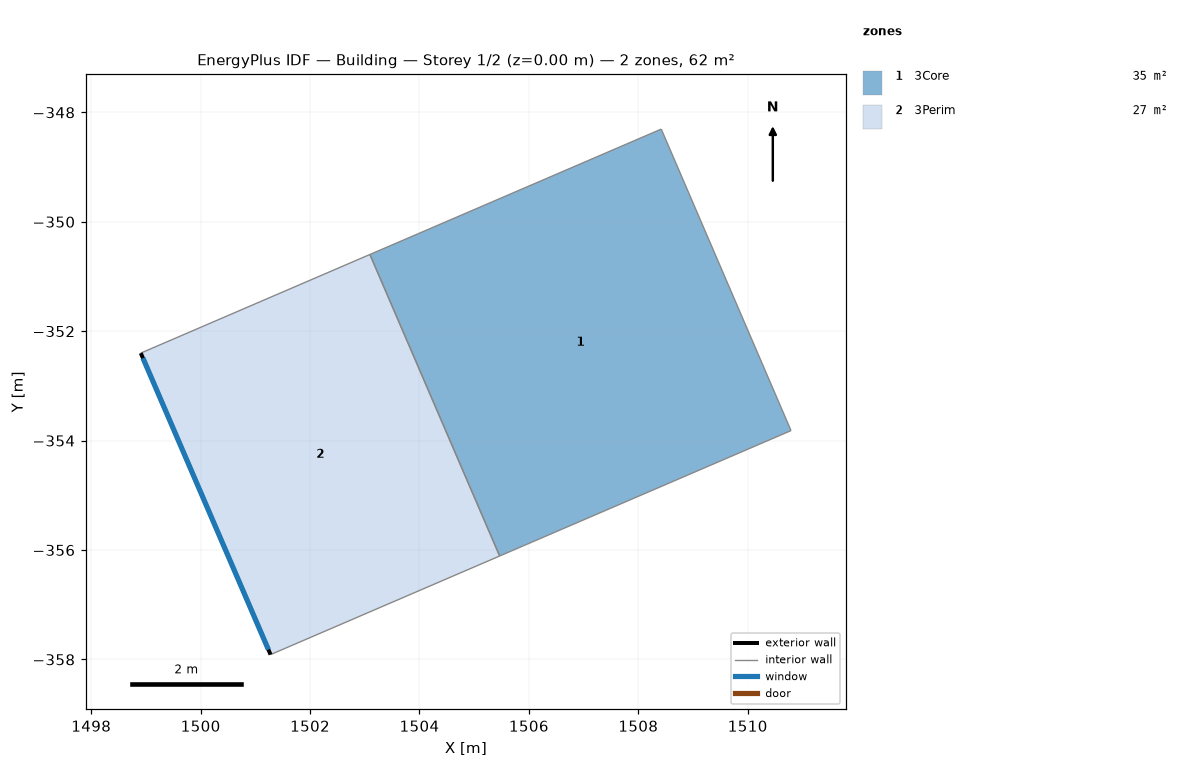
=== STOREY PLAN SPEC (per zone: floor XY polygon, exterior-wall plan segments, windows/doors) ===
zone 1: 3Core  (34.8 m²)
  floor: (1503.09, -350.60) (1508.42, -348.31) (1510.79, -353.82) (1505.47, -356.11)
  interior walls: 4
zone 2: 3Perim  (27.4 m²)
  floor: (1498.91, -352.40) (1503.09, -350.60) (1505.47, -356.11) (1501.28, -357.91)
  exterior wall: (1501.28, -357.91) – (1498.91, -352.40)  [6.0 m]
    window: (1501.24, -357.82) – (1498.95, -352.49)  [18.7 m²]
  interior walls: 3

=== DERIVED (storey summary) ===
Building: Building
Storey: 1 of 2  (floor level z = 0.00 m)
Storey gross floor area: 62.1 m²
Zones on this storey: 2
  - 3Core: floor 34.8 m²
  - 3Perim: floor 27.4 m²; exterior wall 6.0 m (31.1 m²); 1 window(s) 18.7 m²; WWR 60.0%
Zone adjacency (shared interzone walls):
  - 3Core ↔ 3Perim